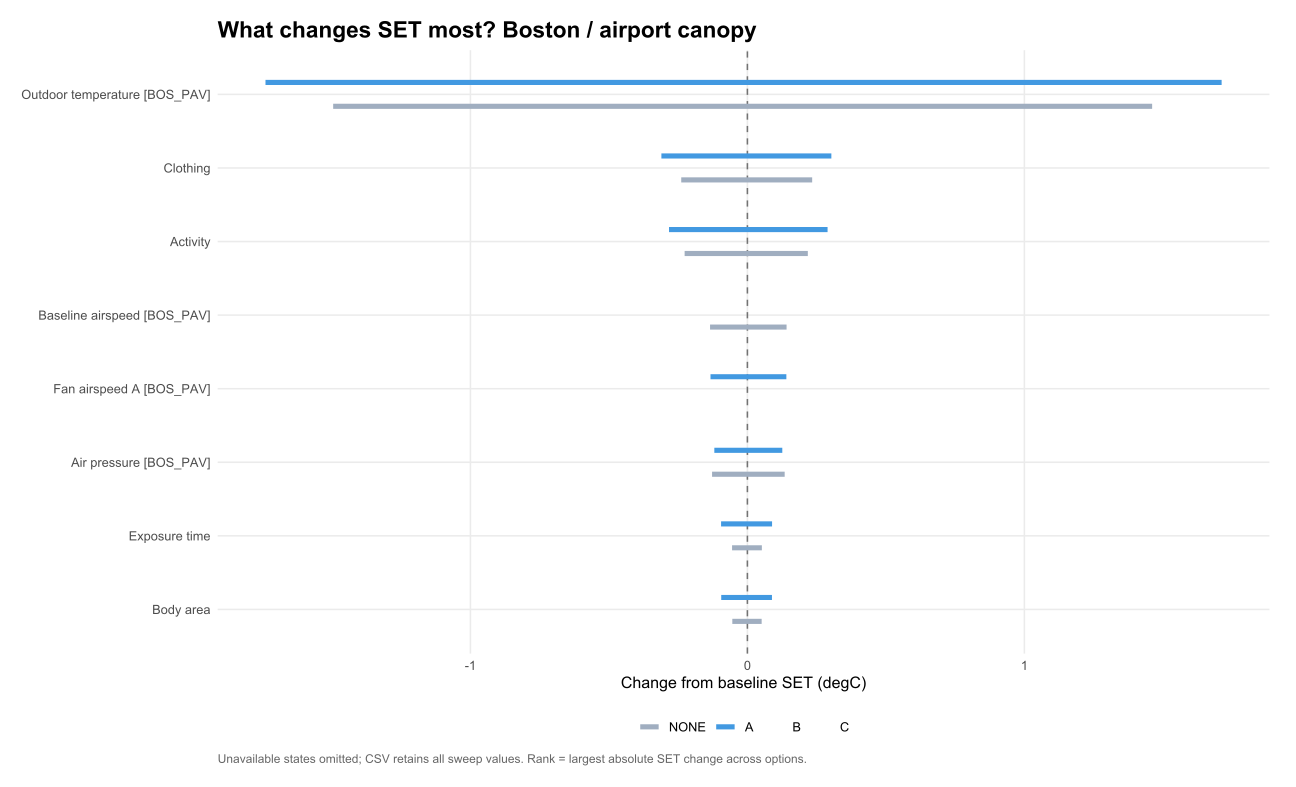

Values plotted in this chart, from the file beside it:
parameter, option, lo, hi, label
devices.28.v_fan, NONE, 0, 0, Fan airspeed A [BOS_PAV]
devices.28.v_fan, A, -0.1332, 0.1406, Fan airspeed A [BOS_PAV]
groups.1.area_m2, NONE, -0.05448, 0.05144, Body area
groups.1.area_m2, A, -0.09452, 0.08868, Body area
groups.1.clo, NONE, -0.2389, 0.2338, Clothing
groups.1.clo, A, -0.3105, 0.3031, Clothing
groups.1.ltime, NONE, -0.05541, 0.05221, Exposure time
groups.1.ltime, A, -0.09505, 0.08904, Exposure time
groups.1.met, NONE, -0.2266, 0.2181, Activity
groups.1.met, A, -0.283, 0.2894, Activity
weather_occ.10.T, NONE, -1.495, 1.461, Outdoor temperature [BOS_PAV]
weather_occ.10.T, A, -1.74, 1.712, Outdoor temperature [BOS_PAV]
weather_occ.10.pressure, NONE, -0.1276, 0.1346, Air pressure [BOS_PAV]
weather_occ.10.pressure, A, -0.1194, 0.126, Air pressure [BOS_PAV]
weather_occ.10.v_local, NONE, -0.1349, 0.1414, Baseline airspeed [BOS_PAV]
weather_occ.10.v_local, A, 0, 0, Baseline airspeed [BOS_PAV]
